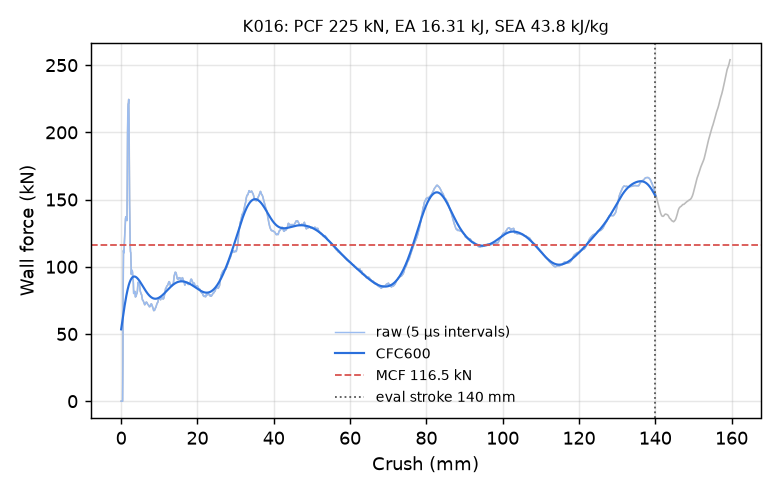

Data behind this chart, as committed beside it:
time_ms, crush_mm, force_kN, force_CFC600_kN
0.000000000000000000e+00, -0.000000000000000000e+00, 0.000000000000000000e+00, 5.344583632409062801e+01
5.021427292376756668e-03, 7.672740519046783447e-02, 0.000000000000000000e+00, 5.496729708859763264e+01
1.004285458475351334e-02, 1.534548103809356689e-01, 0.000000000000000000e+00, 5.648871071449091374e+01
1.506428141146898270e-02, 2.301822304725646973e-01, 0.000000000000000000e+00, 5.800767519581862786e+01
2.008570916950702667e-02, 3.069096207618713379e-01, 0.000000000000000000e+00, 5.952165560899749153e+01
2.510713599622249603e-02, 3.836370408535003662e-01, 0.000000000000000000e+00, 6.102798054160248142e+01
3.012856282293796539e-02, 4.603644609451293945e-01, 3.020009867051387431e+01, 6.252384297443295935e+01
3.515001013875007629e-02, 5.370916128158569336e-01, 8.738270356337561395e+01, 6.400632291549617037e+01
4.017162695527076721e-02, 6.138168573379516602e-01, 1.121081968700219278e+02, 6.547244780652150098e+01
4.519549012184143066e-02, 6.905714273452758789e-01, 1.103000694661953247e+02, 6.691927154028684299e+01
5.000996217131614685e-02, 7.641221880912780762e-01, 1.129954713359984737e+02, 6.834393024426225338e+01
5.503419786691665649e-02, 8.408725261688232422e-01, 1.174968780596181688e+02, 6.974366248629486620e+01
6.005911156535148621e-02, 9.176279306411743164e-01, 1.223765572284398075e+02, 7.111581424221951409e+01
6.508447974920272827e-02, 9.943847656250000000e-01, 1.277200302782810155e+02, 7.245784455340788099e+01
7.011001557111740112e-02, 1.071138262748718262e+00, 1.323404932314353175e+02, 7.376733347408563191e+01
7.513555884361267090e-02, 1.147886037826538086e+00, 1.356599707482276074e+02, 7.504199037010755546e+01
8.016105741262435913e-02, 1.224626898765563965e+00, 1.371997727409933532e+02, 7.627966095758806375e+01
8.518671989440917969e-02, 1.301364064216613770e+00, 1.367744778369334426e+02, 7.747833158233039796e+01
9.000316262245178223e-02, 1.374900817871093750e+00, 1.355164629433839707e+02, 7.863612986564501739e+01
9.502926468849182129e-02, 1.451632499694824219e+00, 1.346165761746490546e+02, 7.975132203235148154e+01
1.000555455684661865e-01, 1.528360962867736816e+00, 1.343914127959629923e+02, 8.082230849218818491e+01
1.050818413496017456e-01, 1.605083465576171875e+00, 1.614262678070298875e+02, 8.184762346439106295e+01
1.101095676422119141e-01, 1.681821107864379883e+00, 1.988678372670380554e+02, 8.282595295619599085e+01
1.151385381817817688e-01, 1.758568286895751953e+00, 2.150108000055220998e+02, 8.375618034181803750e+01
1.201676055788993835e-01, 1.835307240486145020e+00, 2.211118219212812903e+02, 8.463744336383538780e+01
1.251966208219528198e-01, 1.912035465240478516e+00, 2.214555069018562676e+02, 8.546917583061967605e+01
1.300164461135864258e-01, 1.985562324523925781e+00, 2.245009962244308497e+02, 8.625112657954562678e+01
1.350465714931488037e-01, 2.062287569046020508e+00, 2.096519465516386447e+02, 8.698336339427640951e+01
1.400762647390365601e-01, 2.138996601104736328e+00, 1.748905201637817015e+02, 8.766626110413513118e+01
1.451046168804168701e-01, 2.215677022933959961e+00, 1.478542895212129338e+02, 8.830046417518288138e+01
1.501317471265792847e-01, 2.292331933975219727e+00, 1.294495602858648624e+02, 8.888682753105700840e+01
1.551576703786849976e-01, 2.368962764739990234e+00, 1.161787361970387877e+02, 8.942635579204370799e+01
1.601819843053817749e-01, 2.445563793182373047e+00, 1.112149622784149869e+02, 8.992015610068347087e+01
1.652041375637054443e-01, 2.522126674652099609e+00, 1.104893767818417416e+02, 9.036940731127380388e+01
1.700162589550018311e-01, 2.595483064651489258e+00, 1.012062416137752621e+02, 9.077534214107970456e+01
1.750369220972061157e-01, 2.672013998031616211e+00, 9.435512935516889854e+01, 9.113923413137747787e+01
1.800573915243148804e-01, 2.748537540435791016e+00, 9.756945055837206837e+01, 9.146238378504529010e+01
1.850776523351669312e-01, 2.825053691864013672e+00, 9.718668888779264137e+01, 9.174610793036279688e+01
1.900970339775085449e-01, 2.901551961898803711e+00, 9.712583762965071799e+01, 9.199173616578217150e+01
1.951155811548233032e-01, 2.978032827377319336e+00, 9.588978491349936917e+01, 9.220061051872501423e+01
2.001337409019470215e-01, 3.054503679275512695e+00, 9.096419545390689620e+01, 9.237408360837997634e+01
2.051513791084289551e-01, 3.130962610244750977e+00, 9.092082454799302127e+01, 9.251351406593740023e+01
2.101688981056213379e-01, 3.207415580749511719e+00, 8.733780920259980007e+01, 9.262026048997745420e+01
2.151860743761062622e-01, 3.283859252929687500e+00, 8.014785582174918943e+01, 9.269567483405803898e+01
2.202026993036270142e-01, 3.360291004180908203e+00, 8.050500169045943721e+01, 9.274109406537523626e+01
2.250110357999801636e-01, 3.433545827865600586e+00, 8.066307215244462725e+01, 9.275783176059263724e+01
2.300278991460800171e-01, 3.509974002838134766e+00, 8.063446176118590358e+01, 9.274717364483480253e+01
2.350440472364425659e-01, 3.586387634277343750e+00, 8.165795852315099523e+01, 9.271037697666277211e+01
2.400577813386917114e-01, 3.662760734558105469e+00, 7.980605078843841227e+01, 9.264867102167102075e+01
2.450631558895111084e-01, 3.739003181457519531e+00, 7.753922750975982581e+01, 9.256325662439020618e+01
2.500610053539276123e-01, 3.815127134323120117e+00, 7.772922052303049156e+01, 9.245530401029530765e+01
2.550594508647918701e-01, 3.891257047653198242e+00, 7.882706170563493231e+01, 9.232595031952082820e+01
2.600572705268859863e-01, 3.967373609542846680e+00, 7.861421277048810907e+01, 9.217629903586745854e+01
2.650541663169860840e-01, 4.043472766876220703e+00, 7.972880163137614318e+01, 9.200742107570638950e+01
2.700516581535339355e-01, 4.119577407836914062e+00, 8.019265141111844741e+01, 9.182035634868420004e+01
2.750490903854370117e-01, 4.195677280426025391e+00, 8.064032039388641238e+01, 9.161611551232645922e+01
2.800461351871490479e-01, 4.271768093109130859e+00, 8.241990009738364620e+01, 9.139568196974565240e+01
2.850434482097625732e-01, 4.347858905792236328e+00, 8.536829479756765693e+01, 9.116001466133887732e+01
2.900409400463104248e-01, 4.423948764801025391e+00, 8.834385294334776972e+01, 9.091005265622777642e+01
2.950384616851806641e-01, 4.500035285949707031e+00, 8.838676315843500220e+01, 9.064672117674112428e+01
... 2,198 more rows
